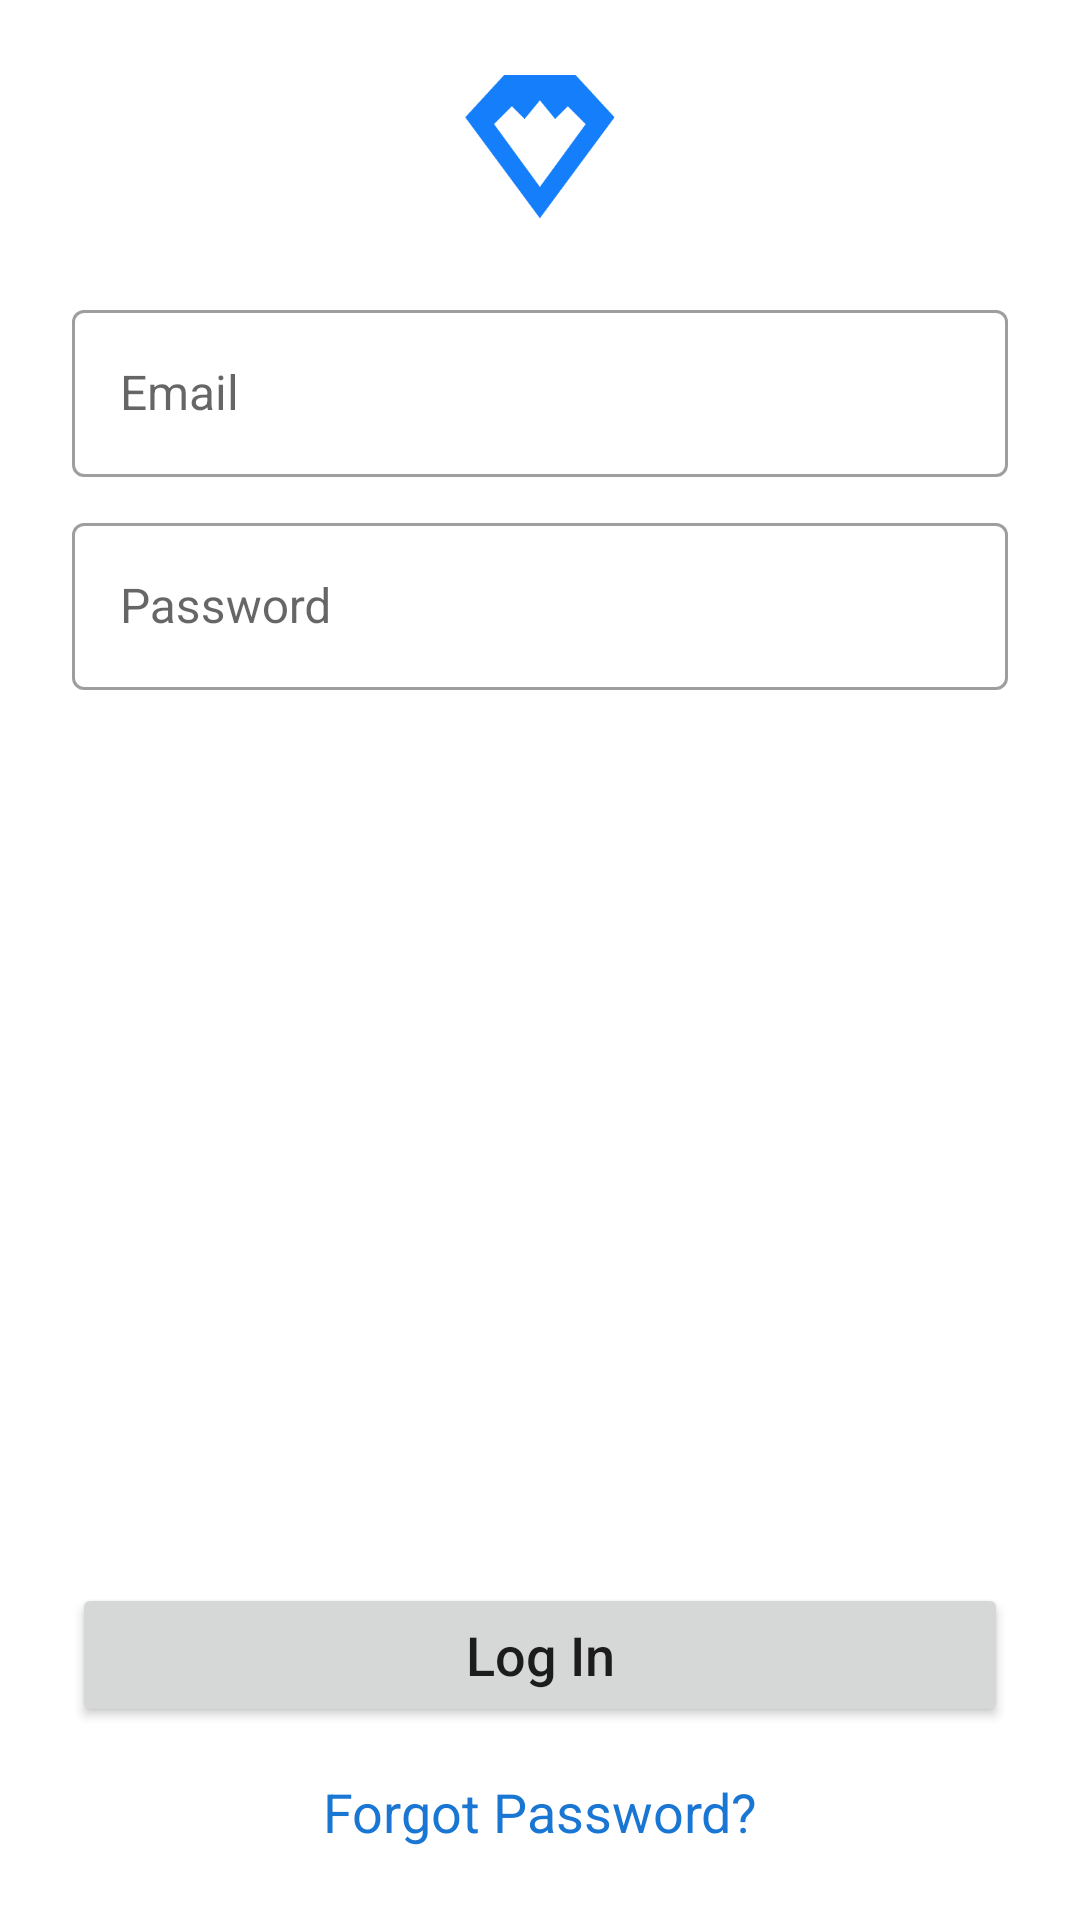

Here is an Android app screen rendered from its layout file. Give the layout XML and the strings, colors and styles it references.
<!-- AndroidManifest.xml: application theme AppTheme -->
<!-- res/layout/activity_login.xml -->
<?xml version="1.0" encoding="utf-8"?>
<androidx.constraintlayout.widget.ConstraintLayout xmlns:android="http://schemas.android.com/apk/res/android"
    xmlns:app="http://schemas.android.com/apk/res-auto"
    xmlns:tools="http://schemas.android.com/tools"
    android:layout_width="match_parent"
    android:layout_height="match_parent"
    tools:context=".LoginActivity">

    <ImageView
        android:id="@+id/imageView4"
        android:layout_width="50dp"
        android:layout_height="50dp"
        android:layout_marginTop="24dp"
        app:layout_constraintEnd_toEndOf="parent"
        app:layout_constraintStart_toStartOf="parent"
        app:layout_constraintTop_toTopOf="parent"
        app:srcCompat="@drawable/crystal_blue" />

    <com.google.android.material.textfield.TextInputLayout
        android:id="@+id/layoutLoginUsername"
        style="@style/Widget.MaterialComponents.TextInputLayout.OutlinedBox"
        android:layout_width="match_parent"
        android:layout_height="wrap_content"
        android:layout_marginStart="24dp"
        android:layout_marginTop="24dp"
        android:layout_marginEnd="24dp"
        app:layout_constraintEnd_toEndOf="parent"
        app:layout_constraintStart_toStartOf="parent"
        app:layout_constraintTop_toBottomOf="@+id/imageView4">

        <com.google.android.material.textfield.TextInputEditText
            android:id="@+id/editTextLoginUsername"
            android:layout_width="match_parent"
            android:layout_height="wrap_content"
            android:hint="Email"
            android:inputType="textEmailAddress"
            android:maxLines="1" />
    </com.google.android.material.textfield.TextInputLayout>

    <com.google.android.material.textfield.TextInputLayout
        android:id="@+id/layoutLoginPassword"
        style="@style/Widget.MaterialComponents.TextInputLayout.OutlinedBox"
        android:layout_width="0dp"
        android:layout_height="wrap_content"
        android:layout_marginStart="24dp"
        android:layout_marginTop="10dp"
        android:layout_marginEnd="24dp"
        android:hint="Password"
        android:imeOptions="actionDone"
        android:selectAllOnFocus="true"
        app:layout_constraintEnd_toEndOf="parent"
        app:layout_constraintStart_toStartOf="parent"
        app:layout_constraintTop_toBottomOf="@+id/layoutLoginUsername">

        <com.google.android.material.textfield.TextInputEditText
            android:id="@+id/editTextLoginPassword"
            android:layout_width="match_parent"
            android:layout_height="wrap_content"
            android:inputType="textPassword"
            android:maxLines="1" />
    </com.google.android.material.textfield.TextInputLayout>

    <Button
        android:id="@+id/buttonLogin"
        android:layout_width="0dp"
        android:layout_height="wrap_content"
        android:layout_marginBottom="16dp"
        android:enabled="true"
        android:insetTop="@dimen/inset_top"
        android:insetBottom="@dimen/inset_bottom"
        android:text="Log In"
        android:textAllCaps="false"
        android:textSize="@dimen/text_size"
        app:cornerRadius="@dimen/button_corner_radius"
        app:layout_constraintBottom_toTopOf="@+id/textForgotPassword"
        app:layout_constraintEnd_toEndOf="@+id/layoutLoginPassword"
        app:layout_constraintStart_toStartOf="@+id/layoutLoginPassword" />

    <TextView
        android:id="@+id/textForgotPassword"
        android:layout_width="0dp"
        android:layout_height="wrap_content"
        android:layout_marginBottom="24dp"
        android:text="Forgot Password?"
        android:textAlignment="center"
        android:textAppearance="@style/TextAppearance.AppCompat.Medium"
        android:textColor="@color/colorAccent"
        app:layout_constraintBottom_toBottomOf="parent"
        app:layout_constraintEnd_toEndOf="@+id/buttonLogin"
        app:layout_constraintStart_toStartOf="@+id/buttonLogin" />

</androidx.constraintlayout.widget.ConstraintLayout>
<!-- resources referenced by this layout -->
<resources>
  <color name="colorAccent">#1976D2</color>
  <dimen name="inset_bottom">0dp</dimen>
  <dimen name="inset_top">0dp</dimen>
  <dimen name="text_size">18sp</dimen>
  <!-- drawable crystal_blue: png bitmap (drawable, 4187 bytes) -->
  <style name="AppTheme" parent="Theme.MaterialComponents.DayNight.NoActionBar">
          
          <item name="colorPrimary">@color/colorPrimary</item>
          <item name="colorPrimaryDark">@color/colorPrimaryDark</item>
          <item name="colorAccent">@color/colorAccent</item>
          <item name="colorOnBackground">@color/colorOnBackground</item>
          <item name="android:letterSpacing">0</item>
          <item name="android:textAllCaps">false</item>
          <item name="cornerFamily">rounded</item>
      </style>
  <color name="colorPrimary">#FFFFFF</color>
  <color name="colorPrimaryDark">#000000</color>
</resources>
